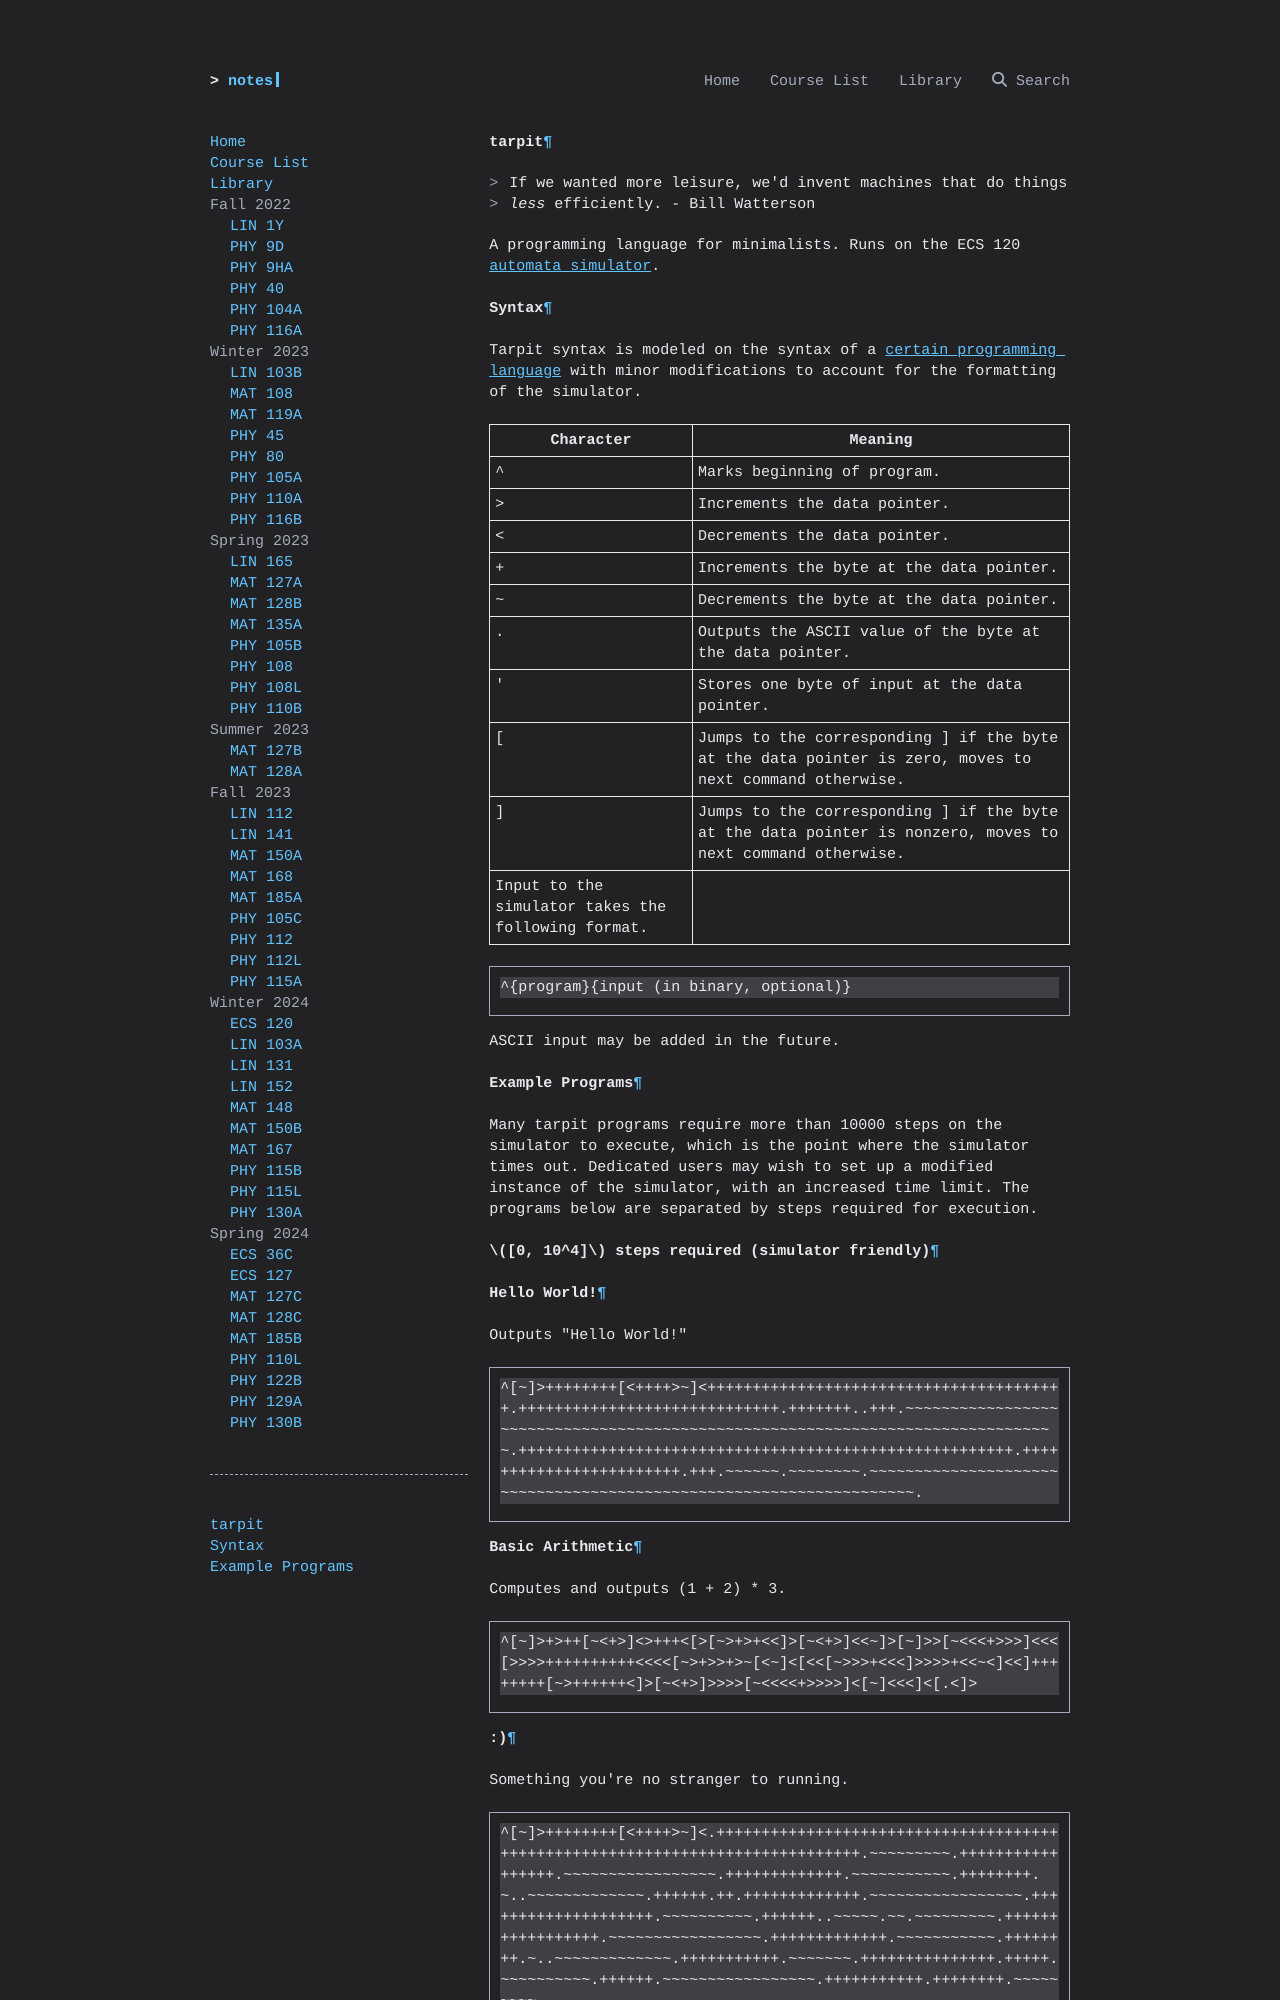

repository: ravidosa/notes · page: assignments/code/ecs120/tarpit/index.html · generator: mkdocs

# tarpit

> If we wanted more leisure, we'd invent machines that do things *less* efficiently. - Bill Watterson

A programming language for minimalists. Runs on the ECS 120 [automata simulator](https://web.cs.ucdavis.edu/~doty/automata/). 
## Syntax
Tarpit syntax is modeled on the syntax of a [certain programming language](https://en.wikipedia.org/wiki/Brainfuck) with minor modifications to account for the formatting of the simulator.

|Character|Meaning|
|--|--|
|^|Marks beginning of program.|
|>|Increments the data pointer.|
|<|Decrements the data pointer.|
|+|Increments the byte at the data pointer.|
|~|Decrements the byte at the data pointer.|
|.|Outputs the ASCII value of the byte at the data pointer.|
|'|Stores one byte of input at the data pointer.|
|[|Jumps to the corresponding ] if the byte at the data pointer is zero, moves to next command otherwise.|
|]|Jumps to the corresponding ] if the byte at the data pointer is nonzero, moves to next command otherwise.|
Input to the simulator takes the following format.

    ^{program}{input (in binary, optional)}
   ASCII input may be added in the future.

## Example Programs
Many tarpit programs require more than 10000 steps on the simulator to execute, which is the point where the simulator times out. Dedicated users may wish to set up a modified instance of the simulator, with an increased time limit. The programs below are separated by steps required for execution.
### $[0, 10^4]$ steps required (simulator friendly)
#### Hello World!
Outputs "Hello World!"

    ^[~]>++++++++[<++++>~]<++++++++++++++++++++++++++++++++++++++++.+++++++++++++++++++++++++++++.+++++++..+++.~~~~~~~~~~~~~~~~~~~~~~~~~~~~~~~~~~~~~~~~~~~~~~~~~~~~~~~~~~~~~~~~~~~~~~~~~~~~~~~.+++++++++++++++++++++++++++++++++++++++++++++++++++++++.++++++++++++++++++++++++.+++.~~~~~~.~~~~~~~~.~~~~~~~~~~~~~~~~~~~~~~~~~~~~~~~~~~~~~~~~~~~~~~~~~~~~~~~~~~~~~~~~~~~.
#### Basic Arithmetic
Computes and outputs (1 + 2) * 3.

    ^[~]>+>++[~<+>]<>+++<[>[~>+>+<<]>[~<+>]<<~]>[~]>>[~<<<+>>>]<<<[>>>>++++++++++<<<<[~>+>>+>~[<~]<[<<[~>>>+<<<]>>>>+<<~<]<<]++++++++[~>++++++<]>[~<+>]>>>>[~<<<<+>>>>]<[~]<<<]<[.<]>
